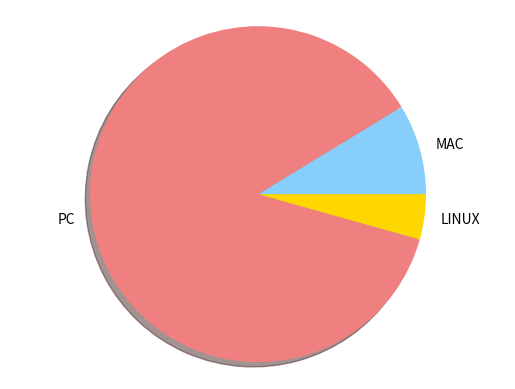

The matplotlib source for this figure:
from matplotlib import pyplot

labels = ['MAC', 'PC', 'LINUX']
colors = ['lightskyblue', 'lightcoral', 'gold']
data = [2, 20, 1]

pyplot.pie(data, labels = labels, colors = colors, shadow = True)
pyplot.axis('equal')
pyplot.show()
